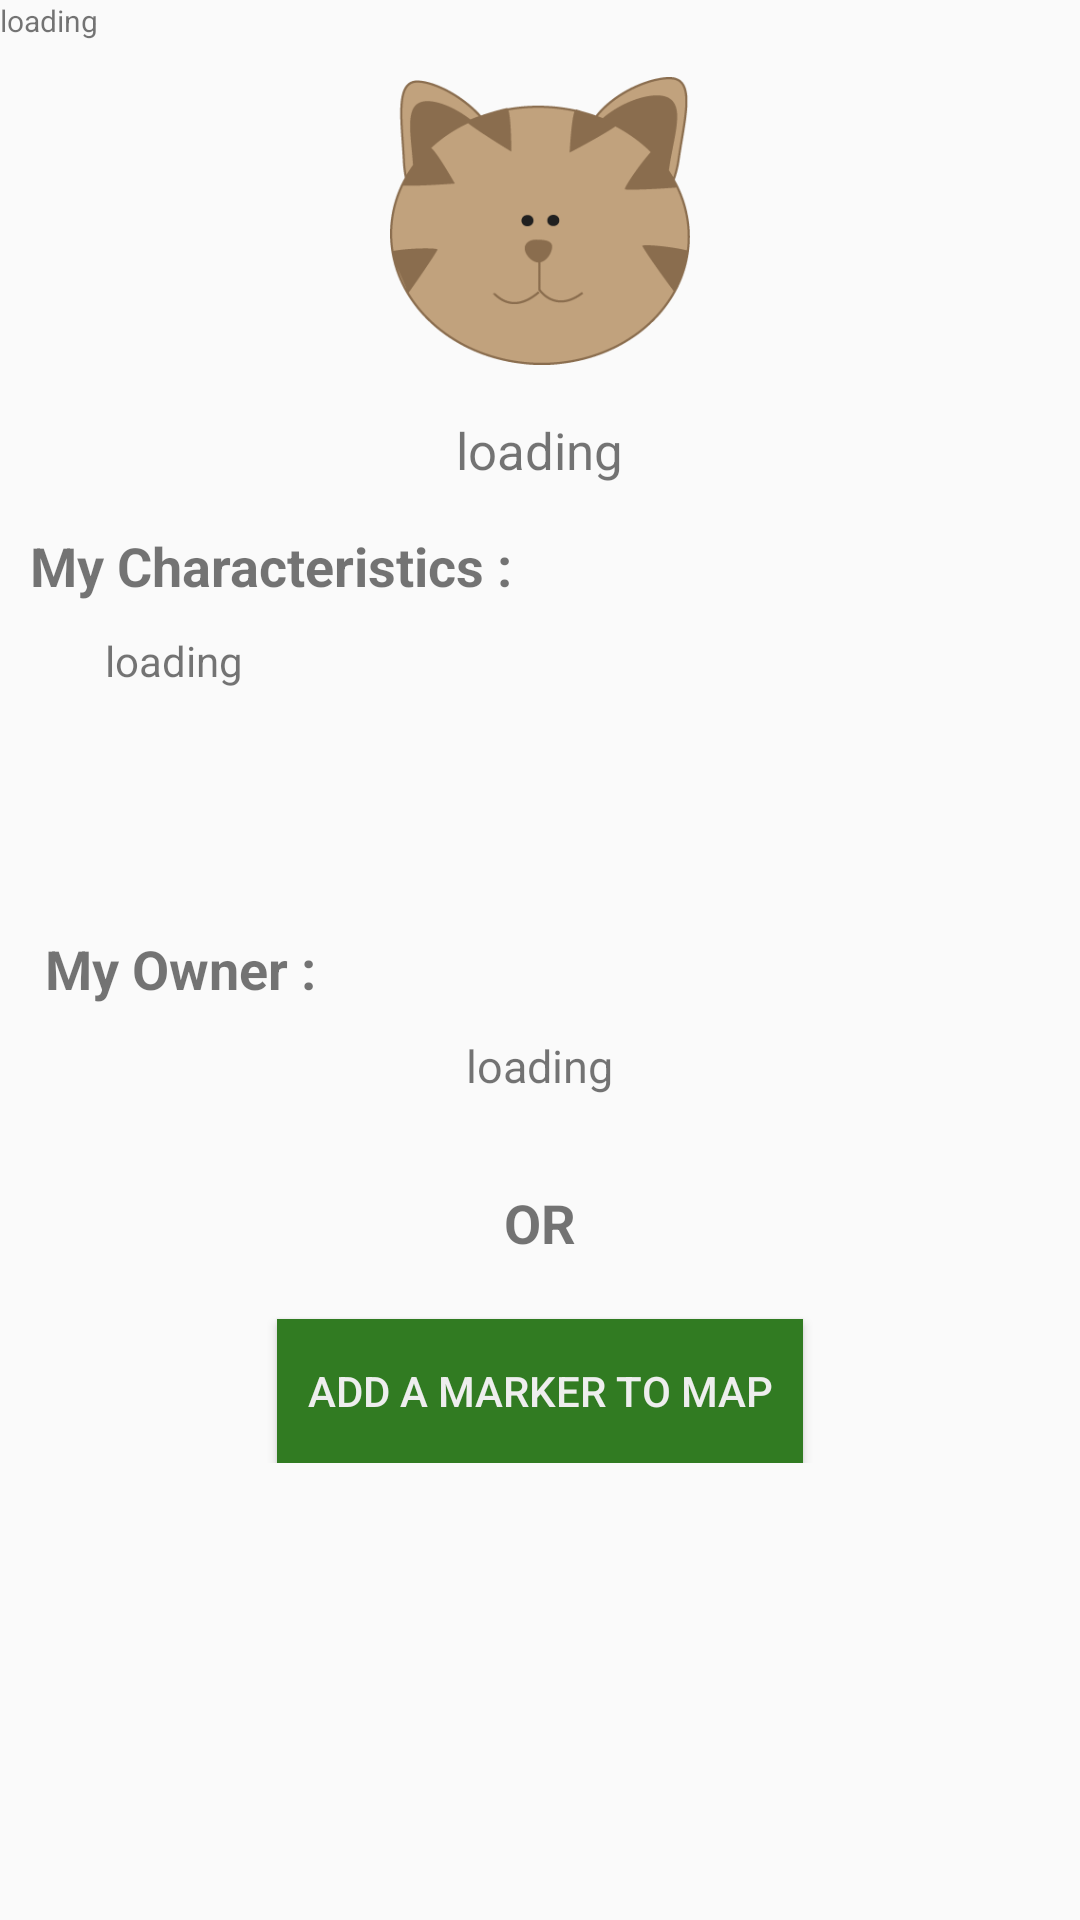

Layout XML and referenced resources for this Android screen:
<!-- AndroidManifest.xml: application theme AppTheme -->
<!-- res/layout/activity_barcode_result.xml -->
<?xml version="1.0" encoding="utf-8"?>
<ScrollView
    android:layout_width="match_parent"
    android:layout_height="match_parent"
    xmlns:android="http://schemas.android.com/apk/res/android">

    <LinearLayout xmlns:android="http://schemas.android.com/apk/res/android"
        xmlns:tools="http://schemas.android.com/tools"
        android:layout_width="match_parent"
        android:layout_height="wrap_content"
        tools:context="com.example.jcv.locatemypet.BarcodeResultActivity"
        android:orientation="vertical"
        android:id="@+id/barcodeResultLayout">

        <TextView
            android:id="@+id/petCode"
            android:layout_width="wrap_content"
            android:layout_height="wrap_content"
            android:text="@string/loading"
            android:textSize="10sp"/>

        <ImageView
            android:layout_width="100dp"
            android:layout_height="100dp"
            android:src="@drawable/cat"
            android:layout_gravity="center_horizontal"
            android:layout_margin="10dp"
            android:id="@+id/petType"/>

        <TextView
            android:id="@+id/petName"
            android:layout_width="wrap_content"
            android:layout_height="wrap_content"
            android:layout_gravity="center_horizontal"
            android:padding="5dp"
            android:textSize="17sp"
            android:text="@string/loading" />

        <TextView
            android:id="@+id/textView5"
            android:layout_width="match_parent"
            android:layout_height="wrap_content"
            android:text="@string/my_characteristics"
            android:padding="10dp"
            android:textStyle="bold"
            android:textSize="18sp"/>

        <TextView
            android:id="@+id/petCharacteristics"
            android:layout_width="match_parent"
            android:layout_height="100dp"
            android:paddingLeft="35dp"
            android:paddingStart="35dp"
            android:text="@string/loading"
            />

        <TextView
            android:id="@+id/textView7"
            android:layout_width="wrap_content"
            android:layout_height="wrap_content"
            android:text="@string/my_owner"
            android:paddingLeft="15dp"
            android:textStyle="bold"
            android:textSize="18sp"/>
        <TextView
            android:id="@+id/ownerName"
            android:layout_width="wrap_content"
            android:layout_height="wrap_content"
            android:text="@string/loading"
            android:layout_gravity="center_horizontal"
            android:textSize="15sp"
            android:padding="10dp"
            />
        <TextView
            android:id="@+id/textView8"
            android:layout_width="wrap_content"
            android:layout_height="wrap_content"
            android:text="@string/or"
            android:layout_gravity="center_horizontal"
            android:textStyle="bold"
            android:textSize="18sp"
            android:padding="20dp"/>

        <Button
            android:id="@+id/notify"
            android:layout_width="wrap_content"
            android:layout_height="wrap_content"
            android:layout_gravity="center_horizontal"
            android:text="@string/add_marker"
            android:background="@drawable/custom_button_rect"
            android:textColor="@color/flat_white"
            android:padding="10dp"
            android:onClick="sendCoordinate"/>

    </LinearLayout>
</ScrollView>
<!-- resources referenced by this layout -->
<resources>
  <color name="flat_white">#eeeeee</color>
  <!-- drawable cat: png bitmap (drawable-nodpi, 11542 bytes) -->
  <!-- drawable custom_button_rect (drawable) -->
  <?xml version="1.0" encoding="utf-8"?>
  <selector xmlns:android="http://schemas.android.com/apk/res/android"
      android:color="@color/flat_green">
      <item>
          <shape android:shape="rectangle">
              <solid android:color="@color/flat_green"/>
          </shape>
      </item>
  </selector>
  <string name="add_marker">Add a Marker to Map</string>
  <string name="loading">loading</string>
  <string name="my_characteristics">My Characteristics :</string>
  <string name="my_owner">My Owner :</string>
  <string name="or">OR</string>
  <style name="AppTheme" parent="Theme.AppCompat.Light.DarkActionBar">
          
          <item name="colorPrimary">@color/flat_green</item>
          <item name="colorPrimaryDark">@color/flat_greenDark</item>
          <item name="colorAccent">@color/flat_greenDark</item>
      </style>
  <color name="flat_green">#317b22</color>
  <color name="flat_greenDark">#2A4D14</color>
</resources>
